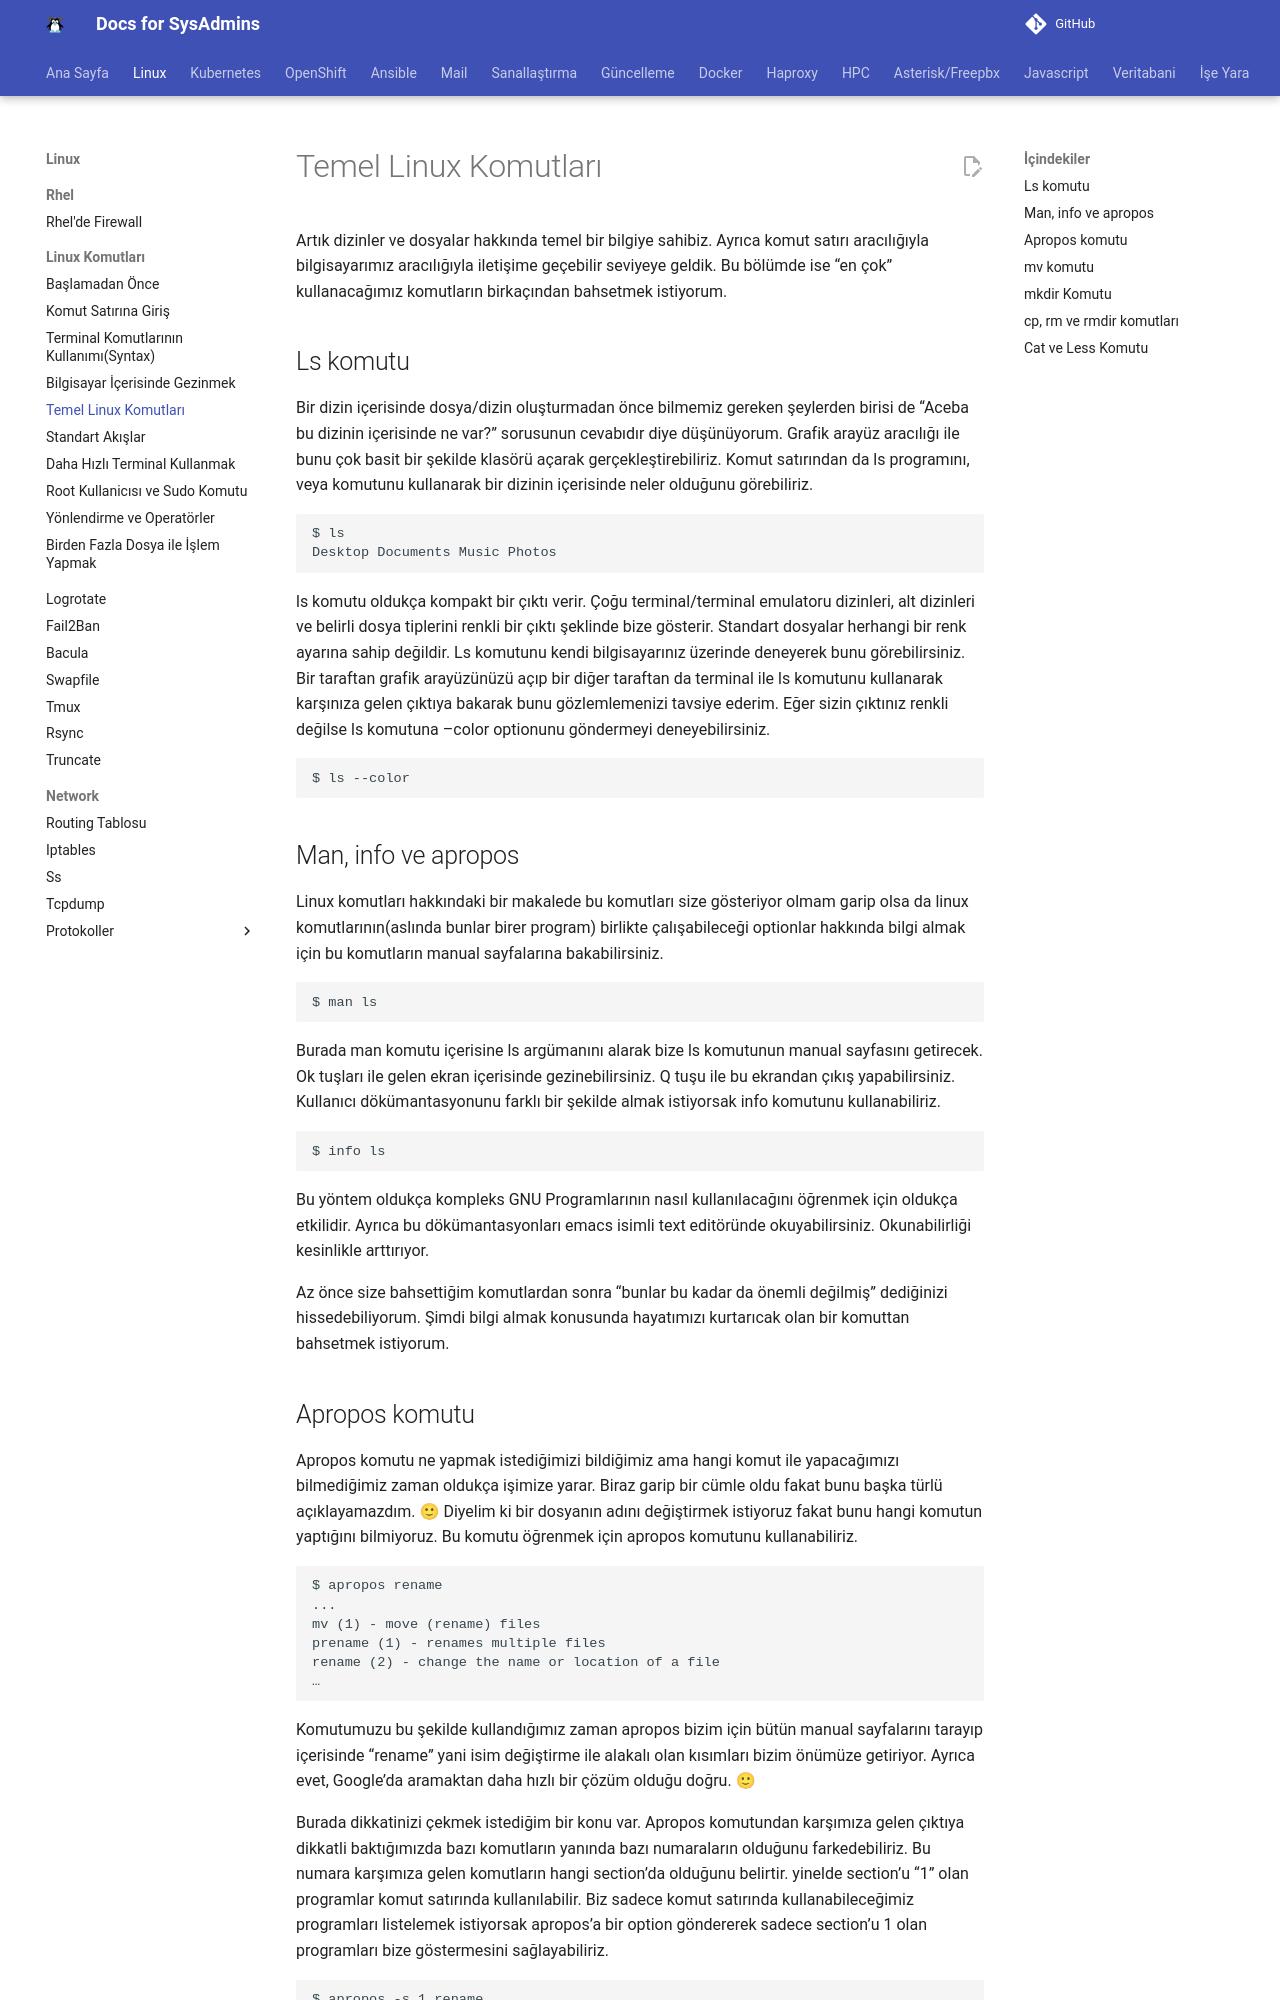

repository: berkbal/docs · page: linux/temel-linux-komutlari/index.html · generator: mkdocs

# Temel Linux Komutları

Artık dizinler ve dosyalar hakkında temel bir bilgiye sahibiz. Ayrıca komut satırı aracılığıyla bilgisayarımız aracılığıyla iletişime geçebilir seviyeye geldik. Bu bölümde ise “en çok” kullanacağımız komutların birkaçından bahsetmek istiyorum.

## Ls komutu

Bir dizin içerisinde dosya/dizin oluşturmadan önce bilmemiz gereken şeylerden birisi de “Aceba bu dizinin içerisinde ne var?” sorusunun cevabıdır diye düşünüyorum. Grafik arayüz aracılığı ile bunu çok basit bir şekilde klasörü açarak gerçekleştirebiliriz. Komut satırından da ls programını, veya komutunu kullanarak bir dizinin içerisinde neler olduğunu görebiliriz.

```
$ ls
Desktop Documents Music Photos
```

ls komutu oldukça kompakt bir çıktı verir. Çoğu terminal/terminal emulatoru dizinleri, alt dizinleri ve belirli dosya tiplerini renkli bir çıktı şeklinde bize gösterir. Standart dosyalar herhangi bir renk ayarına sahip değildir. Ls komutunu kendi bilgisayarınız üzerinde deneyerek bunu görebilirsiniz. Bir taraftan grafik arayüzünüzü açıp bir diğer taraftan da terminal ile ls komutunu kullanarak karşınıza gelen çıktıya bakarak bunu gözlemlemenizi tavsiye ederim. Eğer sizin çıktınız renkli değilse ls komutuna –color optionunu göndermeyi deneyebilirsiniz.

```
$ ls --color
```
## Man, info ve apropos

Linux komutları hakkındaki bir makalede bu komutları size gösteriyor olmam garip olsa da linux komutlarının(aslında bunlar birer program) birlikte çalışabileceği optionlar hakkında bilgi almak için bu komutların manual sayfalarına bakabilirsiniz.
```
$ man ls
```
Burada man komutu içerisine ls argümanını alarak bize ls komutunun manual sayfasını getirecek. Ok tuşları ile gelen ekran içerisinde gezinebilirsiniz. Q tuşu ile bu ekrandan çıkış yapabilirsiniz. Kullanıcı dökümantasyonunu farklı bir şekilde almak istiyorsak info komutunu kullanabiliriz.
```
$ info ls
```
Bu yöntem oldukça kompleks GNU Programlarının nasıl kullanılacağını öğrenmek için oldukça etkilidir. Ayrıca bu dökümantasyonları emacs isimli text editöründe okuyabilirsiniz. Okunabilirliği kesinlikle arttırıyor.

Az önce size bahsettiğim komutlardan sonra “bunlar bu kadar da önemli değilmiş” dediğinizi hissedebiliyorum. Şimdi bilgi almak konusunda hayatımızı kurtarıcak olan bir komuttan bahsetmek istiyorum.
